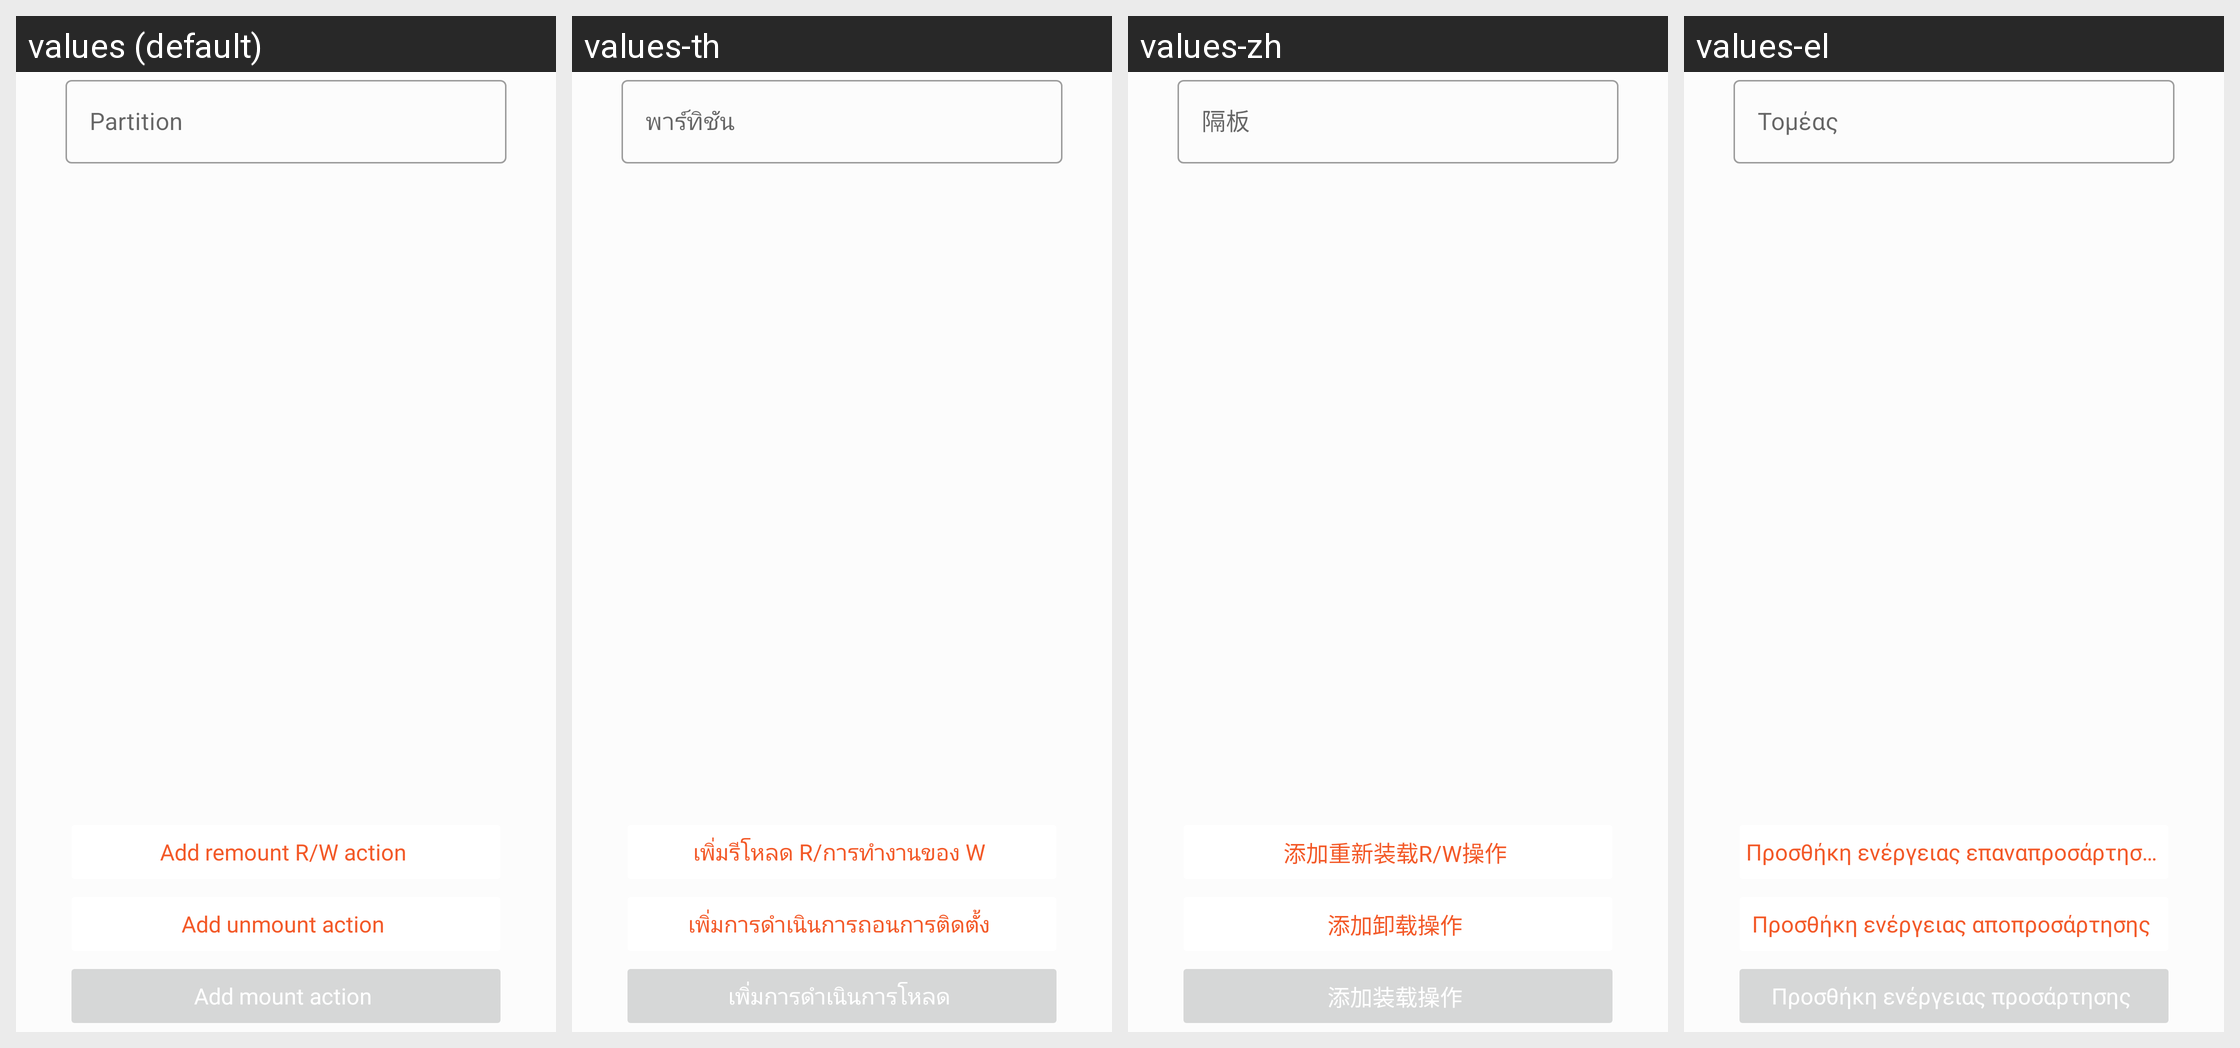

Translations of the strings shown on this Android screen, per locale in the grid:
Android screen res/layout/listview_mount.xml rendered under 4 locales, left to right: values (default), values-th, values-zh, values-el. Device: Nexus 5 (rendered at 1080×1920; each locale shown at half size, 540×960, under a caption strip naming it); theme Theme.OrangeFox.
Other locales in the repository, not shown: values-ar, values-de, values-es, values-fr, values-he, values-it, values-pl, values-pt, values-pt-rBR, values-ru, values-ta, values-uk, values-ur, values-ur-rIN, values-zh-rCN, values-zh-rTW.
Strings drawn on this screen, with the default value and each locale's value (text and hints the layout hard-codes, and strings that could not be matched under every locale, appear in the picture but are not listed):

partition
  values: Partition
  values-th: พาร์ทิชัน
  values-zh: 隔板
  values-el: Τομέας

script_add_rw
  values: Add remount R/W action
  values-th: เพิ่มรีโหลด R/การทำงานของ W
  values-zh: 添加重新装载R/W操作
  values-el: Προσθήκη ενέργειας επαναπροσάρτησης R/W

script_add_umount
  values: Add unmount action
  values-th: เพิ่มการดำเนินการถอนการติดตั้ง
  values-zh: 添加卸载操作
  values-el: Προσθήκη ενέργειας αποπροσάρτησης

script_add_mount
  values: Add mount action
  values-th: เพิ่มการดำเนินการโหลด
  values-zh: 添加装载操作
  values-el: Προσθήκη ενέργειας προσάρτησης
